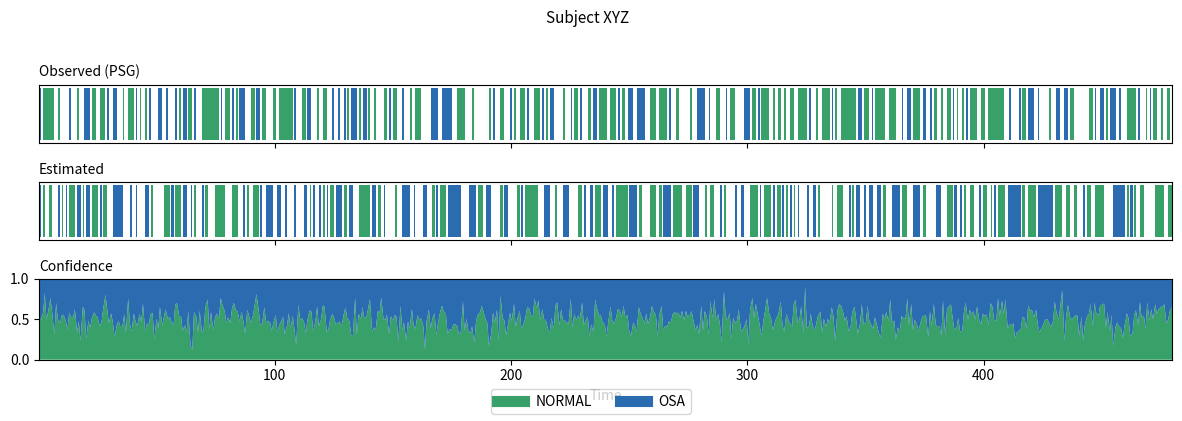

Python code for this plot:
import numpy as np
import matplotlib.pyplot as plt
from collections import Counter

# -------- helpers --------
def _segments(labels):
    labels = np.asarray(labels, dtype=int)
    starts = np.flatnonzero(np.r_[True, labels[1:] != labels[:-1]])
    ends = np.r_[starts[1:], labels.size]
    return list(zip(starts, ends, labels[starts]))

def _plot_band(ax, t, labels, color_norm="#38a169", color_osa="#2b6cb0", title=""):
    for s, e, v in _segments(labels):
        ax.axvspan(t[s], t[e-1], ymin=0.05, ymax=0.95,
                   color=(color_osa if v==1 else color_norm), lw=0)
    ax.set_ylim(0, 1); ax.set_yticks([]); ax.set_xlim(t[0], t[-1])
    ax.set_title(title, loc="left", fontsize=10)

def _majority(v):
    # majority for 0/1 labels; ties -> 0 (NORMAL)
    return int(v.mean() > 0.5)

# -------- main --------
def plot_binary_osa_timeline(
    t,                  # (T,) time (seconds/minutes or datetime64)
    y_true,             # (T,) 0=NORMAL, 1=OSA
    p_osa,              # (T,) predicted probability of OSA
    subject_title=None,
    bins=600,           # ↓ reduce to this many coarse time steps for a broad view
    thresh=0.5,         # decision threshold for OSA
    colors=("#38a169", "#2b6cb0"),  # NORMAL, OSA
    figsize=(12, 4)
):
    t = np.asarray(t); y_true = np.asarray(y_true).astype(int); p_osa = np.asarray(p_osa)
    assert t.ndim==y_true.ndim==p_osa.ndim==1 and t.size==y_true.size==p_osa.size

    # ----- bin to fewer steps for a broad view -----
    # make bin edges across the full duration
    idx = np.linspace(0, t.size, bins+1).astype(int)
    # ensure unique increasing indices
    idx = np.unique(np.clip(idx, 0, t.size))
    # aggregate per bin
    t_bin, y_true_bin, p_bin = [], [], []
    for a, b in zip(idx[:-1], idx[1:]):
        if b <= a: 
            continue
        t_bin.append(t[(a+b)//2])                 # center timestamp
        y_true_bin.append(_majority(y_true[a:b])) # majority label
        p_bin.append(p_osa[a:b].mean())           # mean prob
    t_bin = np.asarray(t_bin)
    y_true_bin = np.asarray(y_true_bin)
    p_bin = np.asarray(p_bin)
    y_pred_bin = (p_bin >= thresh).astype(int)

    # ----- plot -----
    fig, (ax1, ax2, ax3) = plt.subplots(3, 1, figsize=figsize,
                                        gridspec_kw={"height_ratios":[1,1,1.4]},
                                        sharex=True)
    _plot_band(ax1, t_bin, y_true_bin, colors[0], colors[1], "Observed (PSG)")
    _plot_band(ax2, t_bin, y_pred_bin, colors[0], colors[1], "Estimated")

    # Confidence (stacked NORMAL / OSA)
    ax3.stackplot(t_bin, 1.0 - p_bin, p_bin, labels=["NORMAL", "OSA"],
                  colors=[colors[0], colors[1]], linewidth=0.0)
    ax3.set_ylim(0, 1); ax3.set_title("Confidence", loc="left", fontsize=10)
    ax3.set_xlabel("Time")

    handles = [plt.Line2D([0],[0], lw=8, color=c) for c in colors]
    fig.legend(handles, ["NORMAL", "OSA"], loc="lower center", ncol=2, frameon=True)
    if subject_title: fig.suptitle(subject_title, y=1.02, fontsize=11)
    plt.tight_layout(); 
    plt.savefig("osa_timeline.png", dpi=300)


# -------------------------
# Example usage (dummy data)
if __name__ == "__main__":
    T = 2000
    t = np.linspace(0, 8*60, T)  # 8 hours in minutes (for example)
    # fake probabilities for 3 classes
    rng = np.random.default_rng(42)
    raw = rng.random((2, T))
    proba = raw / raw.sum(axis=0, keepdims=True)
    y_true = rng.integers(0, 2, size=T)

    plot_binary_osa_timeline(t, y_true, proba[1], subject_title="Subject XYZ")